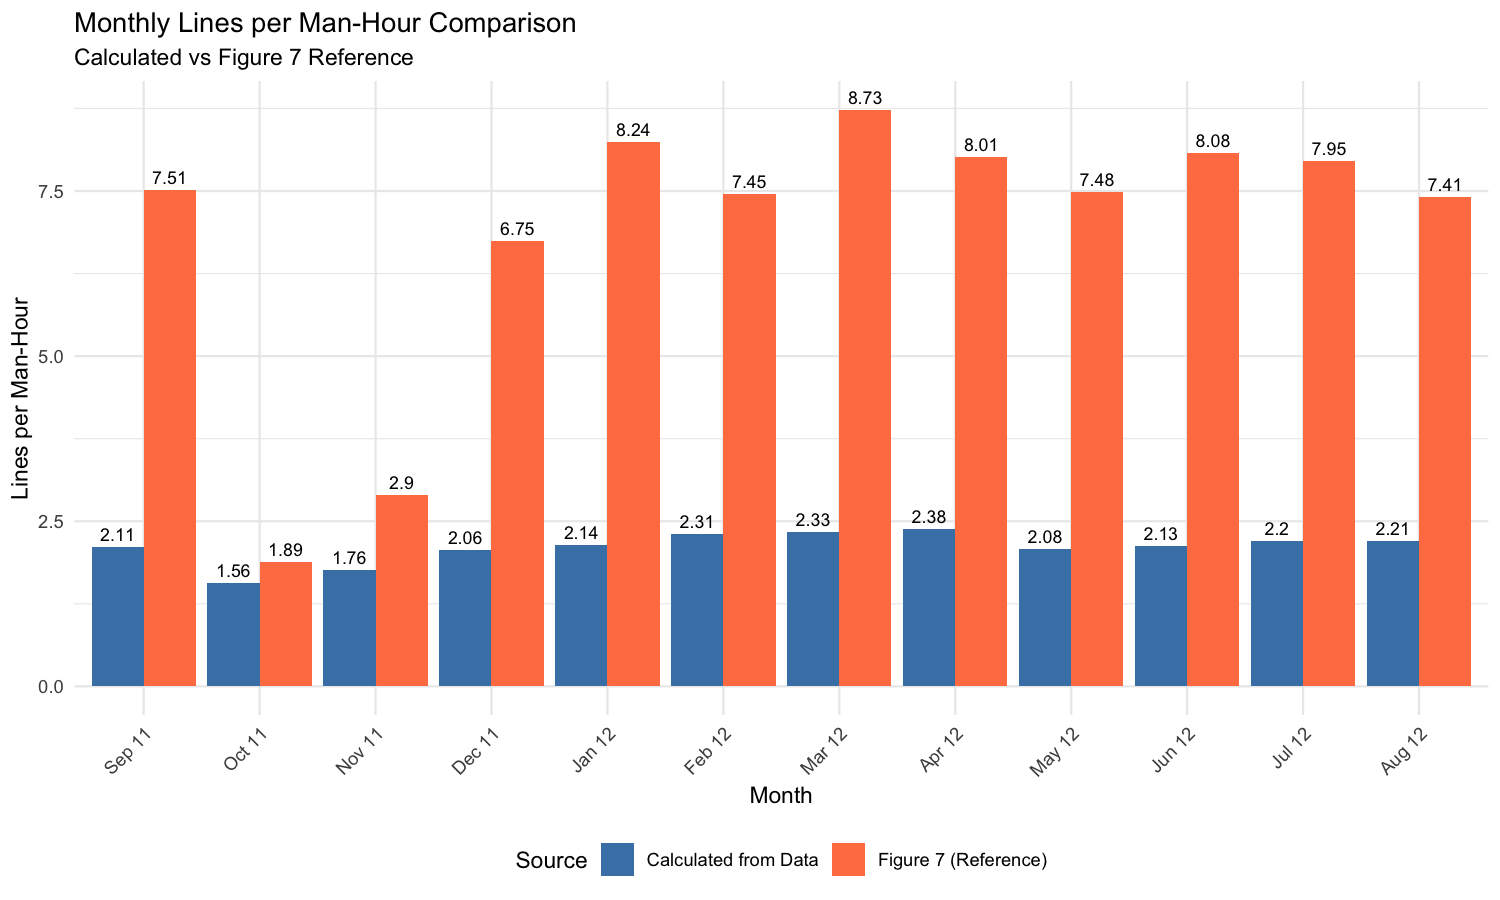

Data behind this chart, as committed beside it:
YearMonth, WorkingDays, TotalLines, TotalManHours, AvgDailyLines, LinesPerManHour, MonthThai.x, MonthThai.y, Figure7_Value, Difference, DiffPercent, MonthEng
201109, 26, 35088, 16640, 1350, 2.109, ก.ย. 54, ก.ย. 54, 7.51, -5.401, -71.92, Sep 11
201110, 8, 7989, 5120, 998.6, 1.56, ต.ค. 54, ต.ค. 54, 1.89, -0.3296, -17.44, Oct 11
201111, 11, 12398, 7040, 1127, 1.761, พ.ย. 54, พ.ย. 54, 2.9, -1.139, -39.27, Nov 11
201112, 21, 27726, 13440, 1320, 2.063, ธ.ค. 54, ธ.ค. 54, 6.75, -4.687, -69.44, Dec 11
201201, 21, 28722, 13440, 1368, 2.137, ม.ค. 55, ม.ค. 55, 8.24, -6.103, -74.06, Jan 12
201202, 21, 31100, 13440, 1481, 2.314, ก.พ. 55, ก.พ. 55, 7.45, -5.136, -68.94, Feb 12
201203, 25, 37335, 16000, 1493, 2.333, มี.ค. 55, มี.ค. 55, 8.73, -6.397, -73.27, Mar 12
201204, 16, 24347, 10240, 1522, 2.378, เม.ย. 55, เม.ย. 55, 8.01, -5.632, -70.32, Apr 12
201205, 25, 33250, 16000, 1330, 2.078, พ.ค. 55, พ.ค. 55, 7.48, -5.402, -72.22, May 12
201206, 25, 34069, 16000, 1363, 2.129, มิ.ย. 55, มิ.ย. 55, 8.08, -5.951, -73.65, Jun 12
201207, 25, 35167, 16000, 1407, 2.198, ก.ค. 55, ก.ค. 55, 7.95, -5.752, -72.35, Jul 12
201208, 23, 32481, 14720, 1412, 2.207, ส.ค. 55, ส.ค. 55, 7.41, -5.203, -70.22, Aug 12
